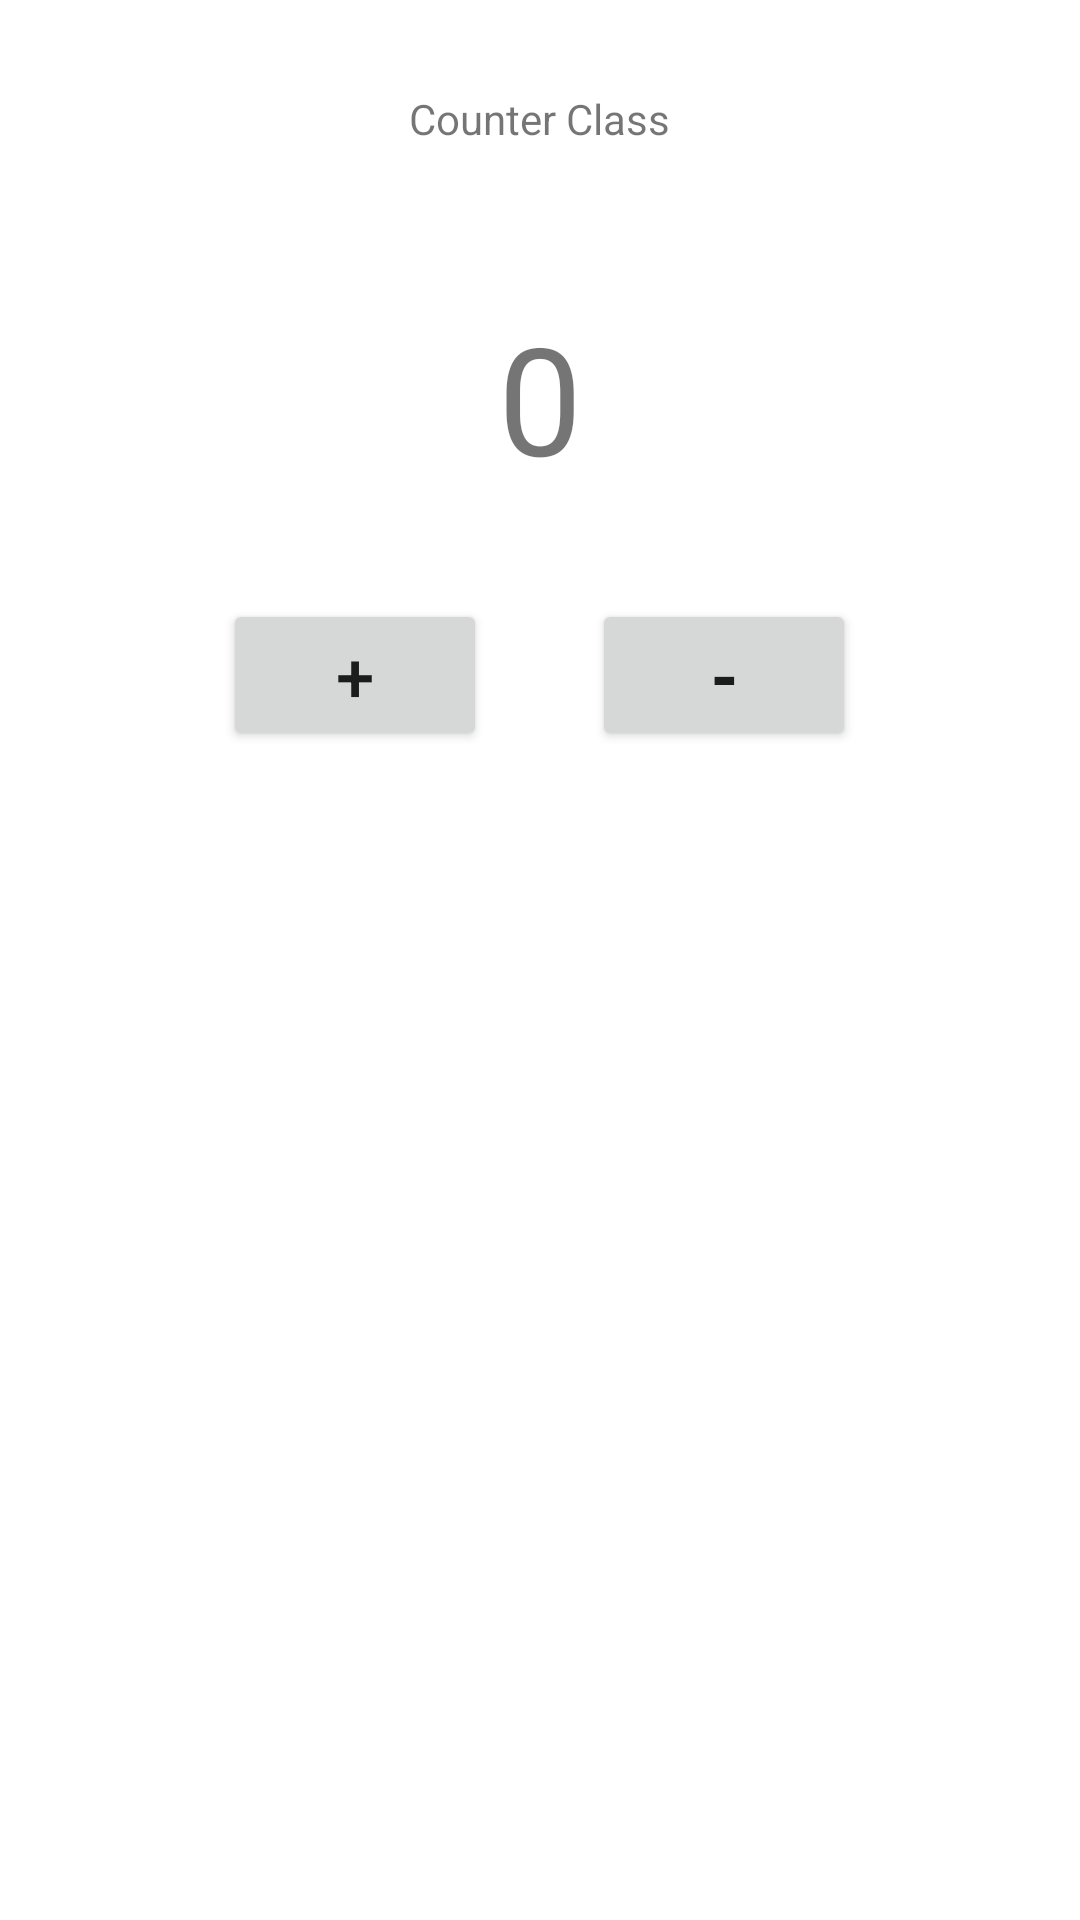

Write the Android layout XML for this screen, with the resource values it uses.
<!-- AndroidManifest.xml: application theme Theme.Java_program -->
<!-- res/layout/activity_main3.xml -->
<?xml version="1.0" encoding="utf-8"?>
<LinearLayout xmlns:android="http://schemas.android.com/apk/res/android"
    xmlns:app="http://schemas.android.com/apk/res-auto"
    xmlns:tools="http://schemas.android.com/tools"
    android:layout_width="match_parent"
    android:layout_height="match_parent"
    android:orientation="vertical"
    android:layout_gravity="center"
    tools:context=".MainActivity3">



    <TextView
        android:layout_width="wrap_content"
        android:layout_height="wrap_content"
       android:layout_gravity="center"
        android:layout_marginTop="30dp"
        android:text="Counter Class"/>

    <TextView
        android:id="@+id/count"
        android:layout_width="wrap_content"
        android:layout_height="wrap_content"
        android:text="0"
        android:layout_marginTop="50dp"
        android:layout_gravity="center
"
        android:textSize="50dp"/>
   <LinearLayout
       android:layout_width="wrap_content"
       android:layout_height="wrap_content"
       android:layout_marginHorizontal="30dp"
       android:layout_gravity="center"
       android:layout_marginTop="34dp"
       android:orientation="horizontal">


       <Button
           android:id="@+id/increase"
           android:layout_width="wrap_content"
           android:layout_height="wrap_content"
           android:text="+"
           android:textSize="23dp"/>
       <Button
           android:id="@+id/decrease"
           android:layout_width="wrap_content"
           android:layout_height="wrap_content"
           android:text="-"
           android:textStyle="bold"
           android:layout_marginLeft="35dp"
           android:textSize="23dp"/>
   </LinearLayout>

</LinearLayout>
<!-- resources referenced by this layout -->
<resources>
  <style name="Theme.Java_program" parent="Theme.MaterialComponents.DayNight.DarkActionBar">
          
          <item name="colorPrimary">@color/purple_500</item>
          <item name="colorPrimaryVariant">@color/purple_700</item>
          <item name="colorOnPrimary">@color/white</item>
          
          <item name="colorSecondary">@color/teal_200</item>
          <item name="colorSecondaryVariant">@color/teal_700</item>
          <item name="colorOnSecondary">@color/black</item>
          
          <item name="android:statusBarColor" tools:targetApi="l">?attr/colorPrimaryVariant</item>
          
      </style>
  <!-- not gathered from this repository: default colours our renderer supplied (Android Studio template values) -->
  <color name="purple_500">#FF6200EE</color>
  <color name="purple_700">#FF3700B3</color>
  <color name="teal_200">#FF03DAC5</color>
  <color name="teal_700">#FF018786</color>
  <color name="black">#FF000000</color>
  <color name="white">#FFFFFFFF</color>
</resources>
